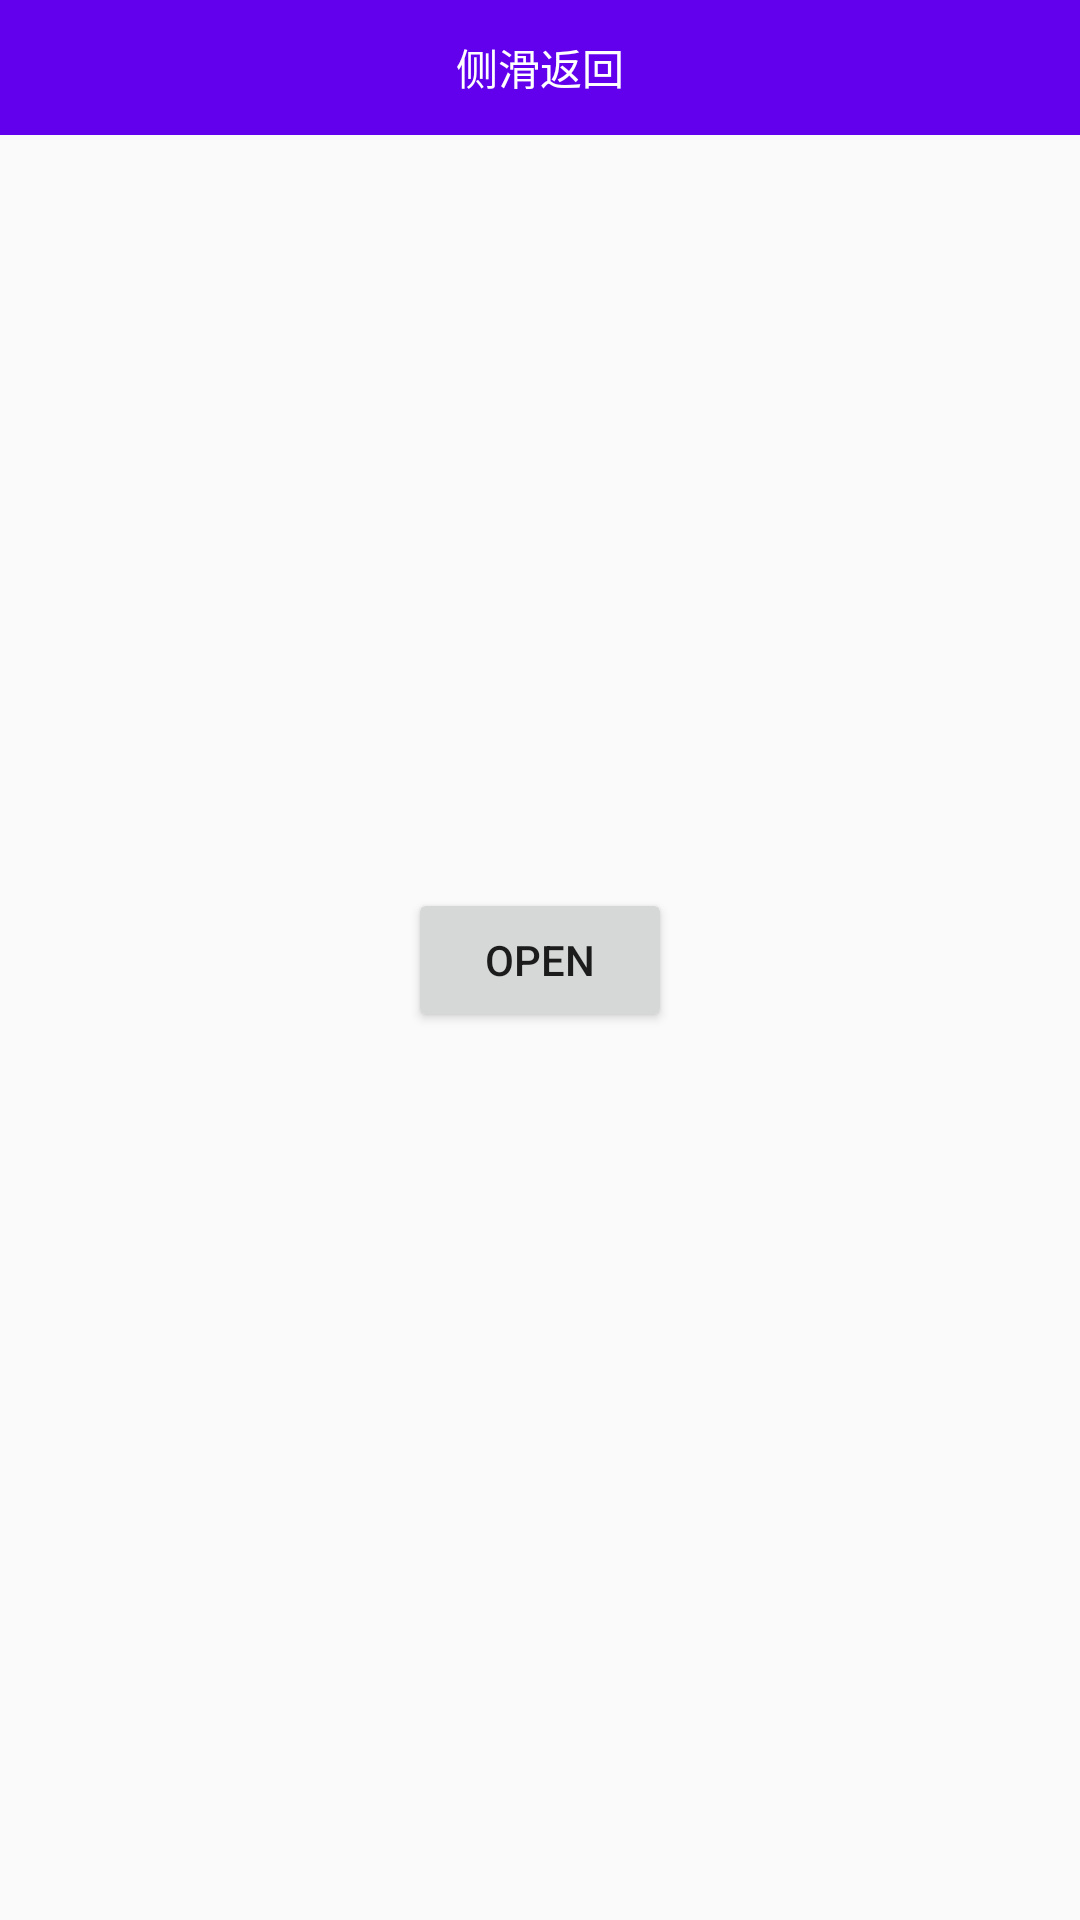

Reconstruct the res/layout file that produces this screen, plus the resources it refers to.
<!-- AndroidManifest.xml: application theme NoActionBar_AppTheme -->
<!-- res/layout/activity_main.xml -->
<?xml version="1.0" encoding="utf-8"?>
<android.support.constraint.ConstraintLayout
    xmlns:android="http://schemas.android.com/apk/res/android"
    xmlns:app="http://schemas.android.com/apk/res-auto"
    xmlns:tools="http://schemas.android.com/tools"
    android:layout_width="match_parent"
    android:layout_height="match_parent"
    android:orientation="vertical"
    tools:context=".MainActivity">
    <android.support.v7.widget.Toolbar
        xmlns:android="http://schemas.android.com/apk/res/android"
        android:layout_width="match_parent"
        android:layout_height="45dp"
        android:background="@color/colorPrimary"
        xmlns:app="http://schemas.android.com/apk/res-auto"
        app:contentInsetStart="0dp">
        <TextView
            android:id="@+id/title"
            android:text="侧滑返回"
            android:layout_gravity="center"
            android:textColor="@android:color/white"
            android:layout_width="wrap_content"
            android:layout_height="wrap_content" />
    </android.support.v7.widget.Toolbar>
    <Button
        android:id="@+id/open"
        android:layout_width="wrap_content"
        android:layout_height="wrap_content"
        android:text="Open"
        app:layout_constraintBottom_toBottomOf="parent"
        app:layout_constraintLeft_toLeftOf="parent"
        app:layout_constraintRight_toRightOf="parent"
        app:layout_constraintTop_toTopOf="parent" />

</android.support.constraint.ConstraintLayout>
<!-- resources referenced by this layout -->
<resources>
  <style name="NoActionBar_AppTheme" parent="AppTheme">
          <item name="windowActionBar">false</item>
          <item name="windowNoTitle">true</item>
      </style>
  <style name="AppTheme" parent="Theme.AppCompat.Light.DarkActionBar">
          
          <item name="colorPrimary">@color/colorPrimary</item>
          <item name="colorPrimaryDark">@color/colorPrimaryDark</item>
          <item name="colorAccent">@color/colorAccent</item>
      </style>
  <!-- not gathered from this repository: default colours our renderer supplied (Android Studio template values) -->
  <color name="colorPrimary">#FF6200EE</color>
  <color name="colorPrimaryDark">#FF3700B3</color>
  <color name="colorAccent">#FF03DAC5</color>
</resources>
